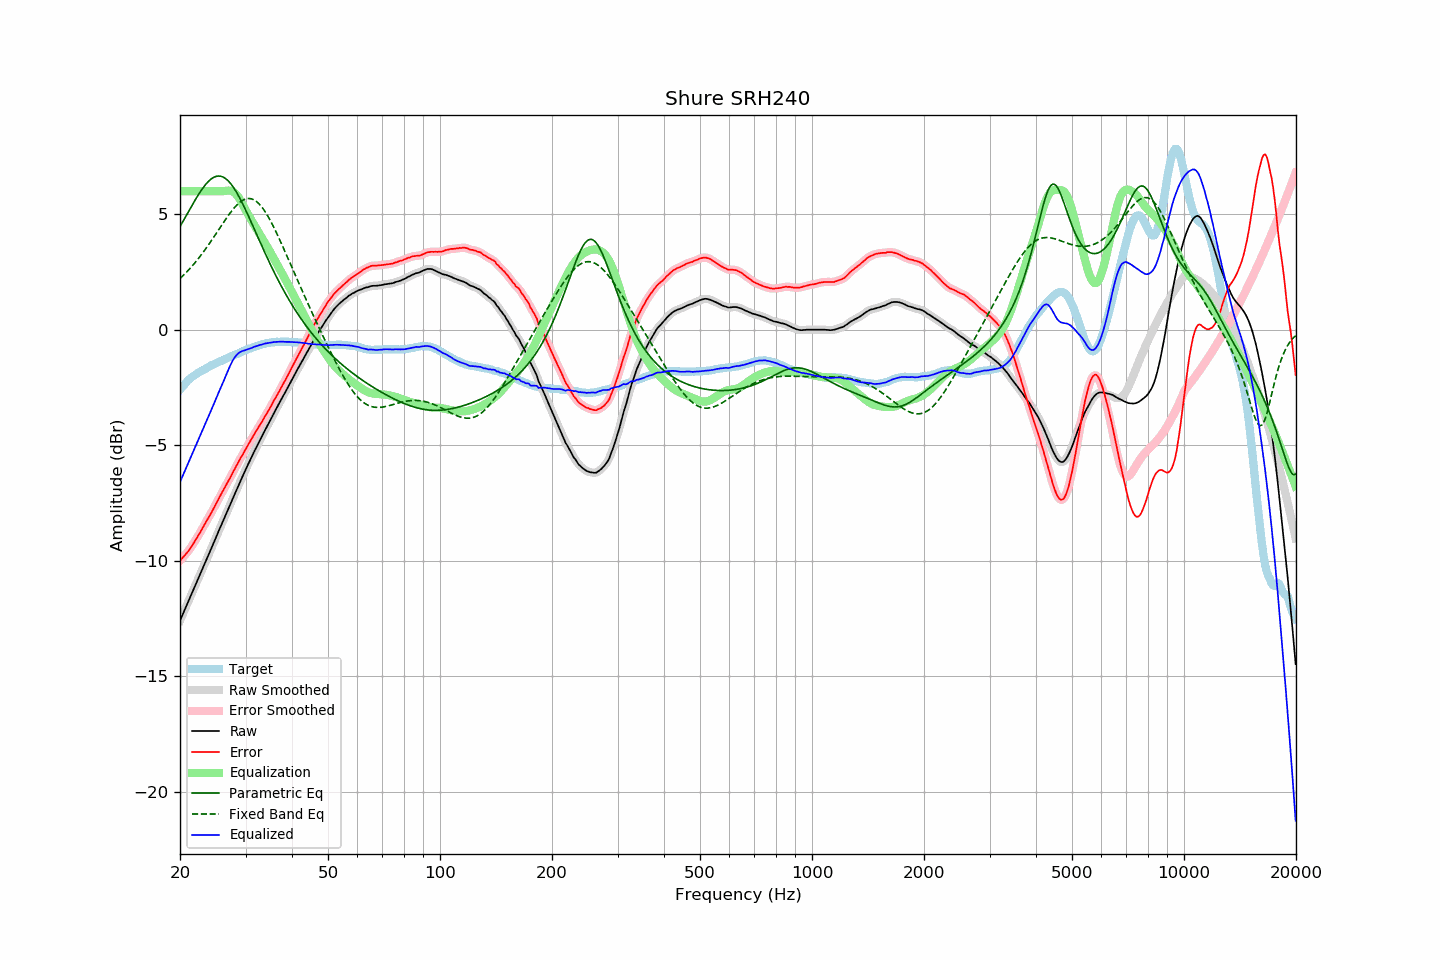

The file beside this chart, header and first rows:
frequency, raw, error, smoothed, error_smoothed, equalization, parametric_eq, fixed_band_eq, equalized_raw, equalized_smoothed, target
20.00, -12.60, -10.00, -12.60, -10.00, 6.00, 4.46, 2.22, -6.60, -6.60, -2.60
20.20, -12.44, -9.93, -12.44, -9.92, 6.00, 4.59, 2.28, -6.44, -6.44, -2.51
20.40, -12.28, -9.85, -12.28, -9.85, 6.00, 4.71, 2.35, -6.28, -6.28, -2.43
20.61, -12.12, -9.76, -12.12, -9.77, 6.00, 4.83, 2.42, -6.12, -6.12, -2.36
20.81, -11.96, -9.69, -11.96, -9.69, 6.00, 4.96, 2.49, -5.96, -5.96, -2.27
21.02, -11.80, -9.61, -11.80, -9.60, 6.00, 5.08, 2.56, -5.80, -5.80, -2.19
21.23, -11.64, -9.51, -11.64, -9.51, 6.00, 5.20, 2.63, -5.64, -5.64, -2.13
21.44, -11.48, -9.41, -11.48, -9.41, 6.00, 5.33, 2.71, -5.48, -5.48, -2.07
21.66, -11.32, -9.30, -11.32, -9.30, 6.00, 5.45, 2.79, -5.32, -5.32, -2.02
21.87, -11.16, -9.18, -11.16, -9.19, 6.00, 5.57, 2.87, -5.16, -5.16, -1.97
22.09, -11.00, -9.07, -11.00, -9.08, 6.00, 5.68, 2.96, -5.00, -5.00, -1.92
22.31, -10.84, -8.96, -10.84, -8.96, 6.00, 5.80, 3.04, -4.84, -4.84, -1.87
22.54, -10.68, -8.85, -10.68, -8.85, 6.00, 5.91, 3.13, -4.68, -4.68, -1.84
22.76, -10.52, -8.72, -10.52, -8.72, 6.00, 6.01, 3.22, -4.52, -4.52, -1.79
22.99, -10.36, -8.59, -10.36, -8.60, 6.00, 6.11, 3.31, -4.36, -4.36, -1.77
23.22, -10.20, -8.47, -10.20, -8.47, 6.00, 6.20, 3.41, -4.20, -4.20, -1.73
23.45, -10.03, -8.34, -10.03, -8.35, 6.00, 6.29, 3.50, -4.03, -4.03, -1.69
23.69, -9.87, -8.23, -9.87, -8.23, 6.00, 6.37, 3.60, -3.87, -3.87, -1.65
23.92, -9.71, -8.10, -9.71, -8.11, 6.00, 6.44, 3.70, -3.71, -3.71, -1.61
24.16, -9.55, -7.99, -9.55, -7.99, 6.00, 6.50, 3.80, -3.55, -3.55, -1.56
24.40, -9.39, -7.86, -9.39, -7.86, 6.00, 6.55, 3.90, -3.39, -3.39, -1.53
24.65, -9.22, -7.72, -9.22, -7.73, 6.00, 6.60, 4.01, -3.22, -3.22, -1.50
24.89, -9.06, -7.59, -9.06, -7.59, 6.00, 6.63, 4.11, -3.06, -3.06, -1.47
25.14, -8.90, -7.47, -8.89, -7.46, 6.00, 6.65, 4.22, -2.90, -2.89, -1.43
25.39, -8.73, -7.33, -8.73, -7.34, 6.00, 6.65, 4.32, -2.73, -2.73, -1.40
25.65, -8.57, -7.21, -8.57, -7.20, 6.00, 6.65, 4.43, -2.57, -2.57, -1.36
25.91, -8.41, -7.07, -8.41, -7.07, 6.00, 6.63, 4.53, -2.41, -2.41, -1.34
26.16, -8.25, -6.94, -8.25, -6.94, 6.00, 6.60, 4.64, -2.25, -2.25, -1.31
26.43, -8.09, -6.82, -8.09, -6.81, 6.01, 6.56, 4.74, -2.09, -2.08, -1.27
26.69, -7.93, -6.69, -7.93, -6.69, 6.02, 6.51, 4.84, -1.91, -1.91, -1.24
26.96, -7.77, -6.56, -7.77, -6.56, 6.02, 6.44, 4.94, -1.75, -1.75, -1.21
27.23, -7.61, -6.44, -7.61, -6.43, 6.02, 6.37, 5.04, -1.59, -1.59, -1.17
27.50, -7.45, -6.31, -7.45, -6.30, 6.01, 6.28, 5.13, -1.44, -1.44, -1.14
27.77, -7.29, -6.16, -7.29, -6.17, 5.97, 6.19, 5.21, -1.31, -1.31, -1.12
28.05, -7.13, -6.04, -7.13, -6.04, 5.93, 6.08, 5.30, -1.20, -1.20, -1.09
28.33, -6.97, -5.90, -6.97, -5.91, 5.86, 5.97, 5.37, -1.11, -1.11, -1.07
28.62, -6.81, -5.77, -6.81, -5.78, 5.77, 5.85, 5.44, -1.04, -1.04, -1.04
28.90, -6.65, -5.65, -6.65, -5.65, 5.67, 5.72, 5.50, -0.98, -0.99, -1.00
29.19, -6.50, -5.52, -6.50, -5.53, 5.55, 5.59, 5.56, -0.95, -0.95, -0.98
29.48, -6.34, -5.41, -6.34, -5.40, 5.42, 5.45, 5.60, -0.92, -0.92, -0.93
29.78, -6.19, -5.28, -6.19, -5.28, 5.29, 5.31, 5.64, -0.90, -0.90, -0.91
30.08, -6.03, -5.15, -6.03, -5.16, 5.16, 5.16, 5.66, -0.88, -0.88, -0.88
30.38, -5.88, -5.03, -5.88, -5.03, 5.03, 5.01, 5.68, -0.85, -0.85, -0.85
30.68, -5.74, -4.92, -5.74, -4.91, 4.91, 4.86, 5.68, -0.83, -0.83, -0.82
30.99, -5.59, -4.79, -5.59, -4.79, 4.79, 4.70, 5.67, -0.80, -0.80, -0.81
31.30, -5.45, -4.67, -5.45, -4.67, 4.67, 4.55, 5.65, -0.78, -0.78, -0.78
31.61, -5.30, -4.55, -5.30, -4.55, 4.55, 4.39, 5.62, -0.75, -0.75, -0.75
31.93, -5.16, -4.43, -5.16, -4.43, 4.44, 4.23, 5.58, -0.72, -0.73, -0.73
32.24, -5.03, -4.32, -5.02, -4.32, 4.32, 4.08, 5.53, -0.71, -0.70, -0.71
32.57, -4.89, -4.21, -4.89, -4.21, 4.21, 3.92, 5.46, -0.68, -0.68, -0.68
32.89, -4.75, -4.10, -4.75, -4.10, 4.09, 3.76, 5.39, -0.66, -0.66, -0.65
33.22, -4.62, -3.98, -4.62, -3.98, 3.98, 3.61, 5.30, -0.64, -0.64, -0.64
33.55, -4.48, -3.86, -4.48, -3.86, 3.86, 3.45, 5.21, -0.62, -0.62, -0.62
33.89, -4.34, -3.73, -4.34, -3.74, 3.74, 3.30, 5.10, -0.60, -0.60, -0.61
34.23, -4.21, -3.63, -4.21, -3.62, 3.62, 3.15, 4.99, -0.59, -0.59, -0.58
34.57, -4.08, -3.51, -4.08, -3.51, 3.50, 3.00, 4.88, -0.58, -0.57, -0.57
34.92, -3.94, -3.38, -3.94, -3.38, 3.38, 2.86, 4.75, -0.56, -0.56, -0.56
35.27, -3.81, -3.27, -3.81, -3.25, 3.26, 2.71, 4.62, -0.56, -0.55, -0.55
35.62, -3.67, -3.12, -3.67, -3.13, 3.13, 2.57, 4.48, -0.54, -0.54, -0.55
35.97, -3.54, -3.00, -3.54, -3.01, 3.01, 2.43, 4.34, -0.53, -0.53, -0.54
... 635 more rows
